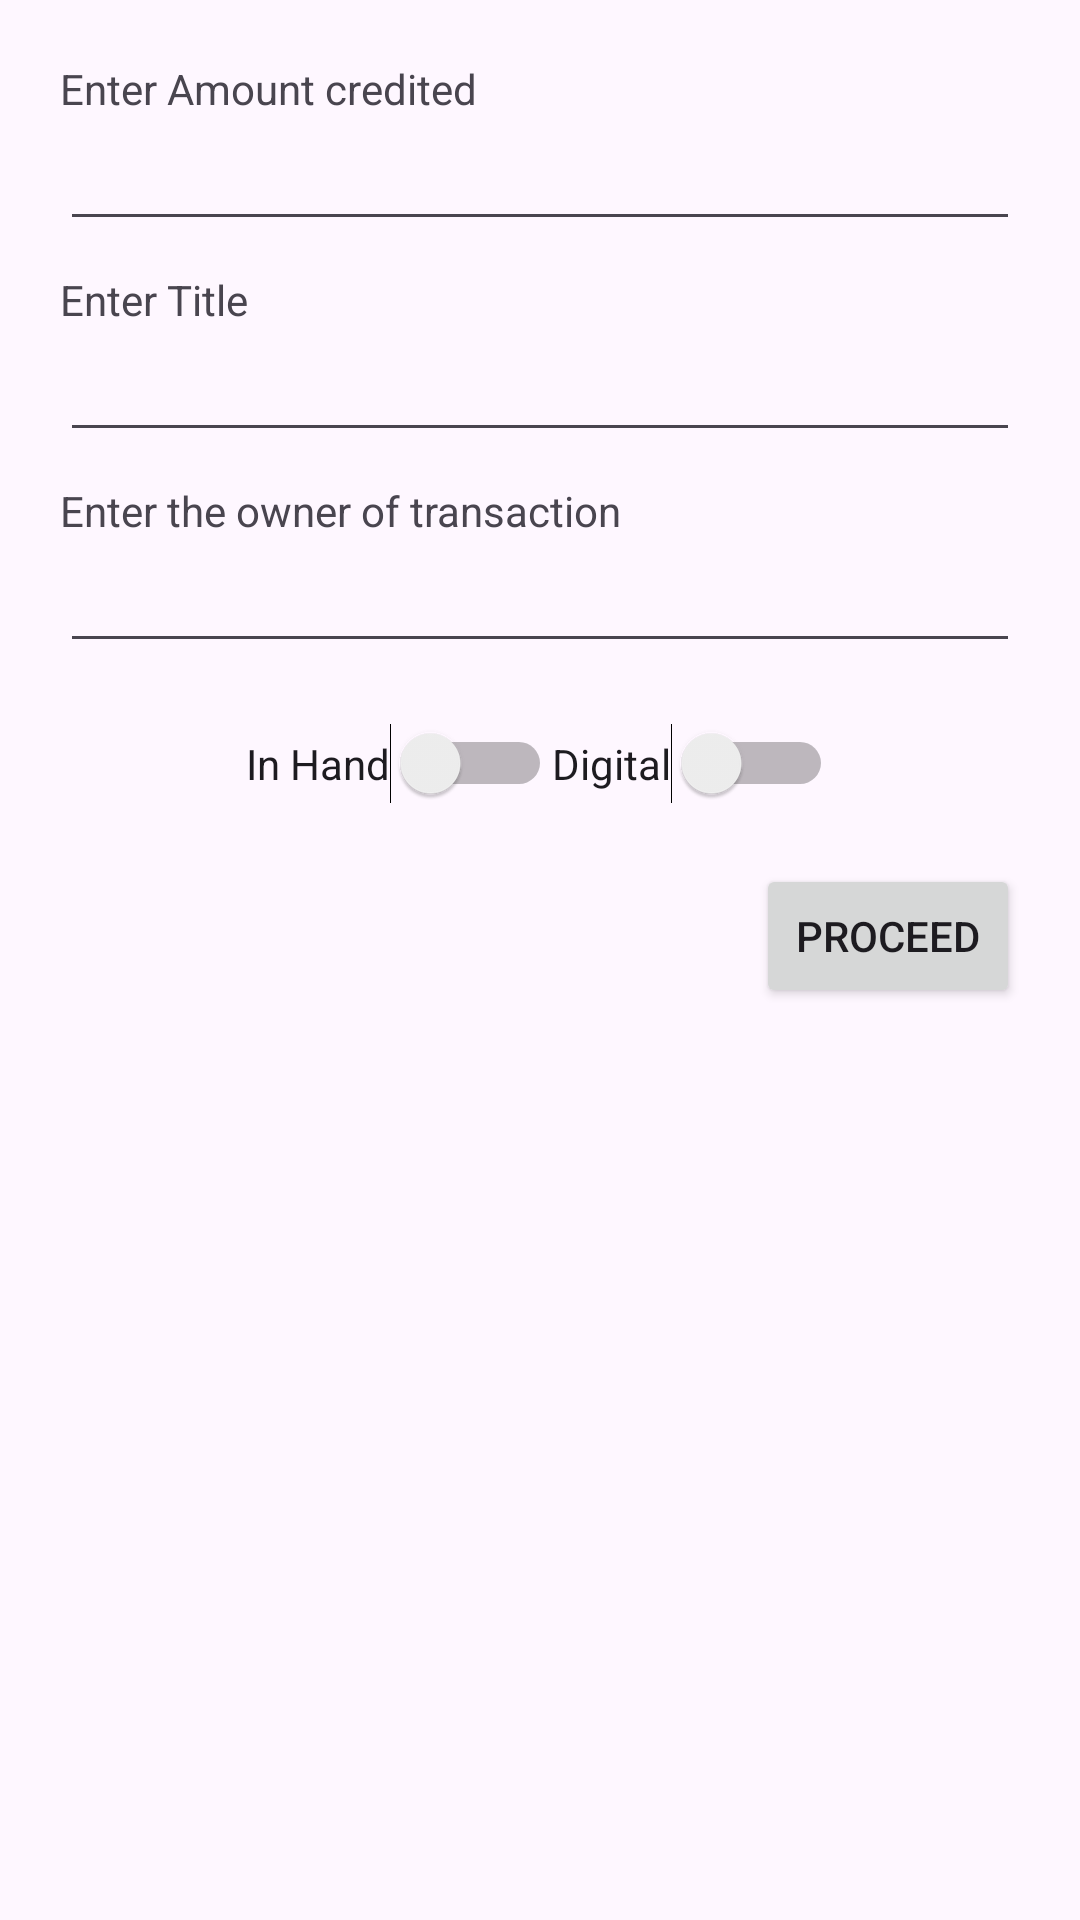

The Android layout XML behind this screen, and the referenced resources:
<!-- AndroidManifest.xml: application theme Theme.Keeper -->
<!-- res/layout/layout.xml -->
<?xml version="1.0" encoding="utf-8"?>
<FrameLayout xmlns:android="http://schemas.android.com/apk/res/android"
    xmlns:tools="http://schemas.android.com/tools"
    android:layout_width="match_parent"
    android:layout_height="wrap_content"
    android:layout_margin="20dp"
    android:padding="10dp">
    <LinearLayout
        android:layout_width="match_parent"
        android:layout_height="wrap_content"
        android:orientation="vertical"
        android:padding="10dp">
        <LinearLayout
            android:layout_width="match_parent"
            android:layout_height="wrap_content"
            android:layout_marginBottom="10dp"
            android:orientation="vertical"
            >
        <TextView
            android:layout_width="match_parent"
            android:layout_height="wrap_content"
            android:text="Enter Amount credited"/>
        <EditText
            android:layout_width="match_parent"
            android:layout_height="wrap_content"
            android:id="@+id/amountCredit"/>
        </LinearLayout>
        <LinearLayout
            android:layout_width="match_parent"
            android:layout_height="wrap_content"
            android:layout_marginBottom="10dp"
            android:orientation="vertical"
            >
            <TextView
                android:layout_width="match_parent"
                android:layout_height="wrap_content"
                android:text="Enter Title"/>
            <EditText
                android:layout_width="match_parent"
                android:layout_height="wrap_content"
                android:id="@+id/titleCredit"/>
        </LinearLayout>
        <LinearLayout
            android:layout_width="match_parent"
            android:layout_height="wrap_content"
            android:layout_marginBottom="10dp"
            android:orientation="vertical"
            >
            <TextView
                android:layout_width="match_parent"
                android:layout_height="wrap_content"
                android:text="Enter the owner of transaction"/>
            <EditText
                android:layout_width="match_parent"
                android:layout_height="wrap_content"
                android:id="@+id/ownerCredit"/>
        </LinearLayout>
        <LinearLayout
            android:layout_width="match_parent"
            android:layout_height="wrap_content"
            android:layout_marginVertical="10dp"
            android:gravity="center_horizontal">
            <Switch
                android:layout_width="wrap_content"
                android:layout_height="wrap_content"
                android:text="In Hand"
                android:id="@+id/inhandSwitch"
                tools:ignore="UseSwitchCompatOrMaterialXml" />
            <Switch
                android:layout_width="wrap_content"
                android:layout_height="wrap_content"
                android:text="Digital"
                android:id="@+id/digitalSwitch"
                tools:ignore="UseSwitchCompatOrMaterialXml" />

        </LinearLayout>
        <RelativeLayout
            android:layout_width="match_parent"
            android:layout_height="wrap_content"
            android:layout_marginVertical="10dp">
            <Button
                android:layout_width="wrap_content"
                android:layout_height="wrap_content"
                android:layout_alignParentRight="true"
                android:paddingHorizontal="10dp"
                android:paddingVertical="5dp"
                android:text="Proceed"
                android:id="@+id/btnCredit"/>
        </RelativeLayout>


    </LinearLayout>




</FrameLayout>
<!-- resources referenced by this layout -->
<resources>
  <style name="Theme.Keeper" parent="Base.Theme.Keeper" />
  <style name="Base.Theme.Keeper" parent="Theme.Material3.DayNight.NoActionBar">
          
          
      </style>
</resources>
